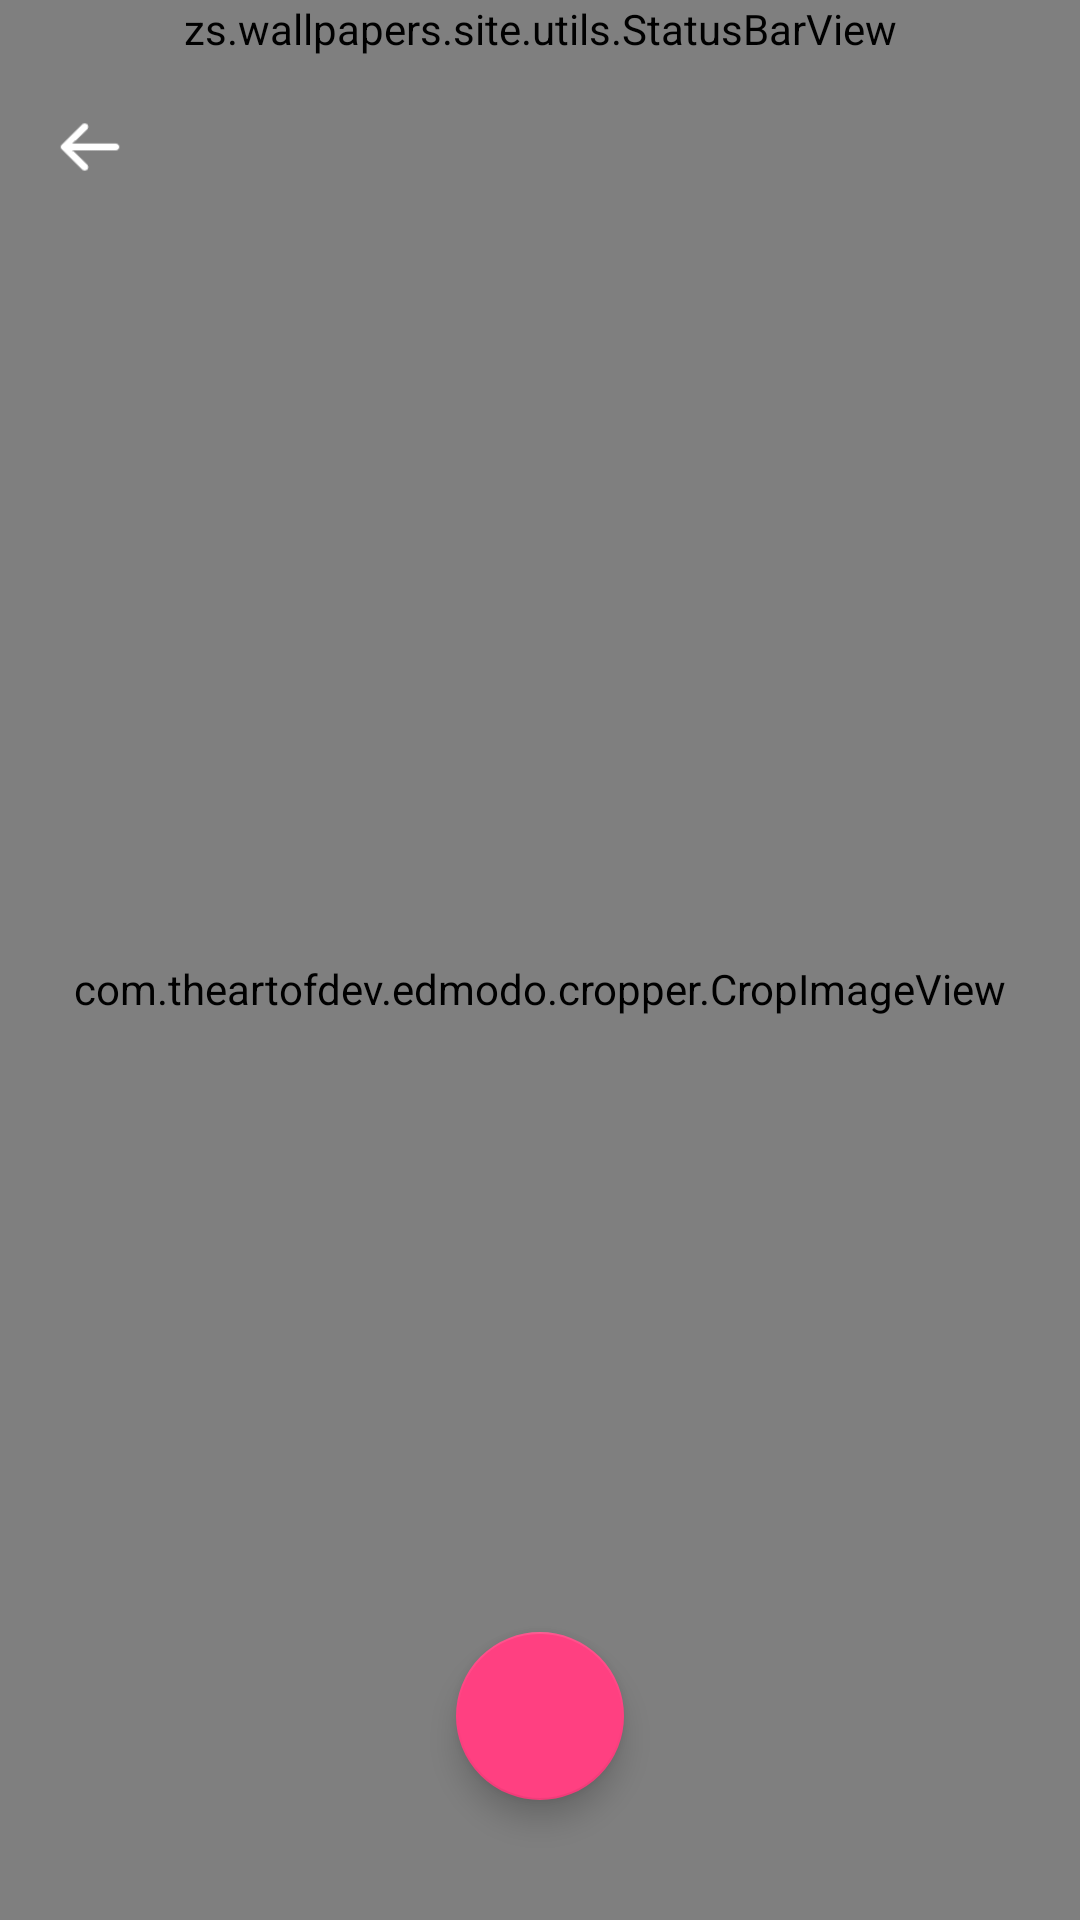

Reconstruct the res/layout file that produces this screen, plus the resources it refers to.
<!-- AndroidManifest.xml: application theme AppTheme -->
<!-- res/layout/activity_setwallpaper.xml -->
<?xml version="1.0" encoding="utf-8"?>
<RelativeLayout xmlns:android="http://schemas.android.com/apk/res/android"
    xmlns:app="http://schemas.android.com/apk/res-auto"
    android:orientation="vertical"
    android:layout_width="match_parent"
    android:layout_height="match_parent"
    android:background="@color/bg">

    <zs.wallpapers.site.utils.StatusBarView
        android:id="@+id/statusBar"
        android:layout_width="match_parent"
        android:layout_height="wrap_content"
        android:background="@color/transparent"/>

    <com.theartofdev.edmodo.cropper.CropImageView
        android:id="@+id/iv_crop"
        android:layout_width="match_parent"
        android:layout_height="match_parent"
        android:layout_below="@+id/statusBar"/>

    <ImageView
        android:id="@+id/iv_back_crop"
        android:layout_width="40dp"
        android:layout_height="40dp"
        android:src="@mipmap/back"
        android:padding="8dp"
        android:layout_marginTop="10dp"
        android:layout_marginStart="10dp"
        android:layout_marginLeft="10dp"
        android:layout_below="@+id/statusBar"/>

    <com.google.android.material.floatingactionbutton.FloatingActionButton
        android:id="@+id/button_setwallpaper"
        android:layout_width="wrap_content"
        android:layout_height="wrap_content"
        android:layout_marginBottom="40dp"
        app:fabSize="normal"
        android:src="@mipmap/set_wall_white"
        android:layout_alignParentBottom="true"
        android:layout_centerInParent="true"/>

</RelativeLayout>
<!-- resources referenced by this layout -->
<resources>
  <color name="bg">#001624</color>
  <color name="transparent">#00000000</color>
  <!-- mipmap back: png bitmap (mipmap-hdpi, 1502 bytes) -->
  <style name="AppTheme" parent="Theme.AppCompat.Light.NoActionBar">
          
          <item name="colorPrimary">@color/colorPrimary</item>
          <item name="colorPrimaryDark">@color/colorPrimaryDark</item>
          <item name="colorAccent">@color/colorAccent</item>
      </style>
  <color name="colorPrimary">#3F51B5</color>
  <color name="colorPrimaryDark">#303F9F</color>
  <color name="colorAccent">#FF4081</color>
</resources>
